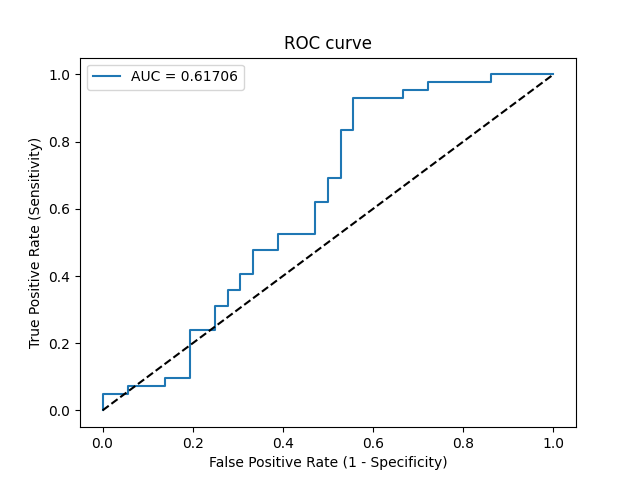

Values plotted in this chart, from the file beside it:
Threshold, Sensitivity, Specificity, NPV, PPV
inf, 0.0, 1.0, 0.4615, 0
0.708, 0.02381, 1.0, 0.4675, 1.0
0.6672, 0.04762, 1.0, 0.4737, 1.0
0.6326, 0.04762, 0.9444, 0.4595, 0.5
0.595, 0.07143, 0.9444, 0.4658, 0.6
0.5814, 0.07143, 0.8611, 0.4429, 0.375
0.5759, 0.09524, 0.8611, 0.4493, 0.4444
0.5505, 0.09524, 0.8056, 0.4328, 0.3636
0.5336, 0.2381, 0.8056, 0.4754, 0.5882
0.5283, 0.2381, 0.75, 0.4576, 0.5263
0.508, 0.3095, 0.75, 0.4821, 0.5909
0.5079, 0.3095, 0.7222, 0.4727, 0.5652
0.504, 0.3571, 0.7222, 0.4906, 0.6
0.504, 0.3571, 0.6944, 0.4808, 0.5769
0.5006, 0.4048, 0.6944, 0.5, 0.6071
0.4981, 0.4048, 0.6667, 0.4898, 0.5862
0.4961, 0.4762, 0.6667, 0.5217, 0.625
0.4869, 0.4762, 0.6111, 0.5, 0.5882
0.4834, 0.5238, 0.6111, 0.5238, 0.6111
0.4824, 0.5238, 0.5278, 0.4872, 0.5641
0.4784, 0.619, 0.5278, 0.5429, 0.6047
0.4779, 0.619, 0.5, 0.5294, 0.5909
0.4755, 0.6905, 0.5, 0.5806, 0.617
0.475, 0.6905, 0.4722, 0.5667, 0.6042
0.4666, 0.8333, 0.4722, 0.7083, 0.6481
0.4647, 0.8333, 0.4444, 0.6957, 0.6364
0.4582, 0.9286, 0.4444, 0.8421, 0.661
0.4557, 0.9286, 0.3333, 0.8, 0.619
0.4532, 0.9524, 0.3333, 0.8571, 0.625
0.445, 0.9524, 0.2778, 0.8333, 0.6061
0.4446, 0.9762, 0.2778, 0.9091, 0.6119
0.441, 0.9762, 0.1389, 0.8333, 0.5694
0.4357, 1.0, 0.1389, 1.0, 0.5753
0.4254, 1.0, 0.0, 0, 0.5385
